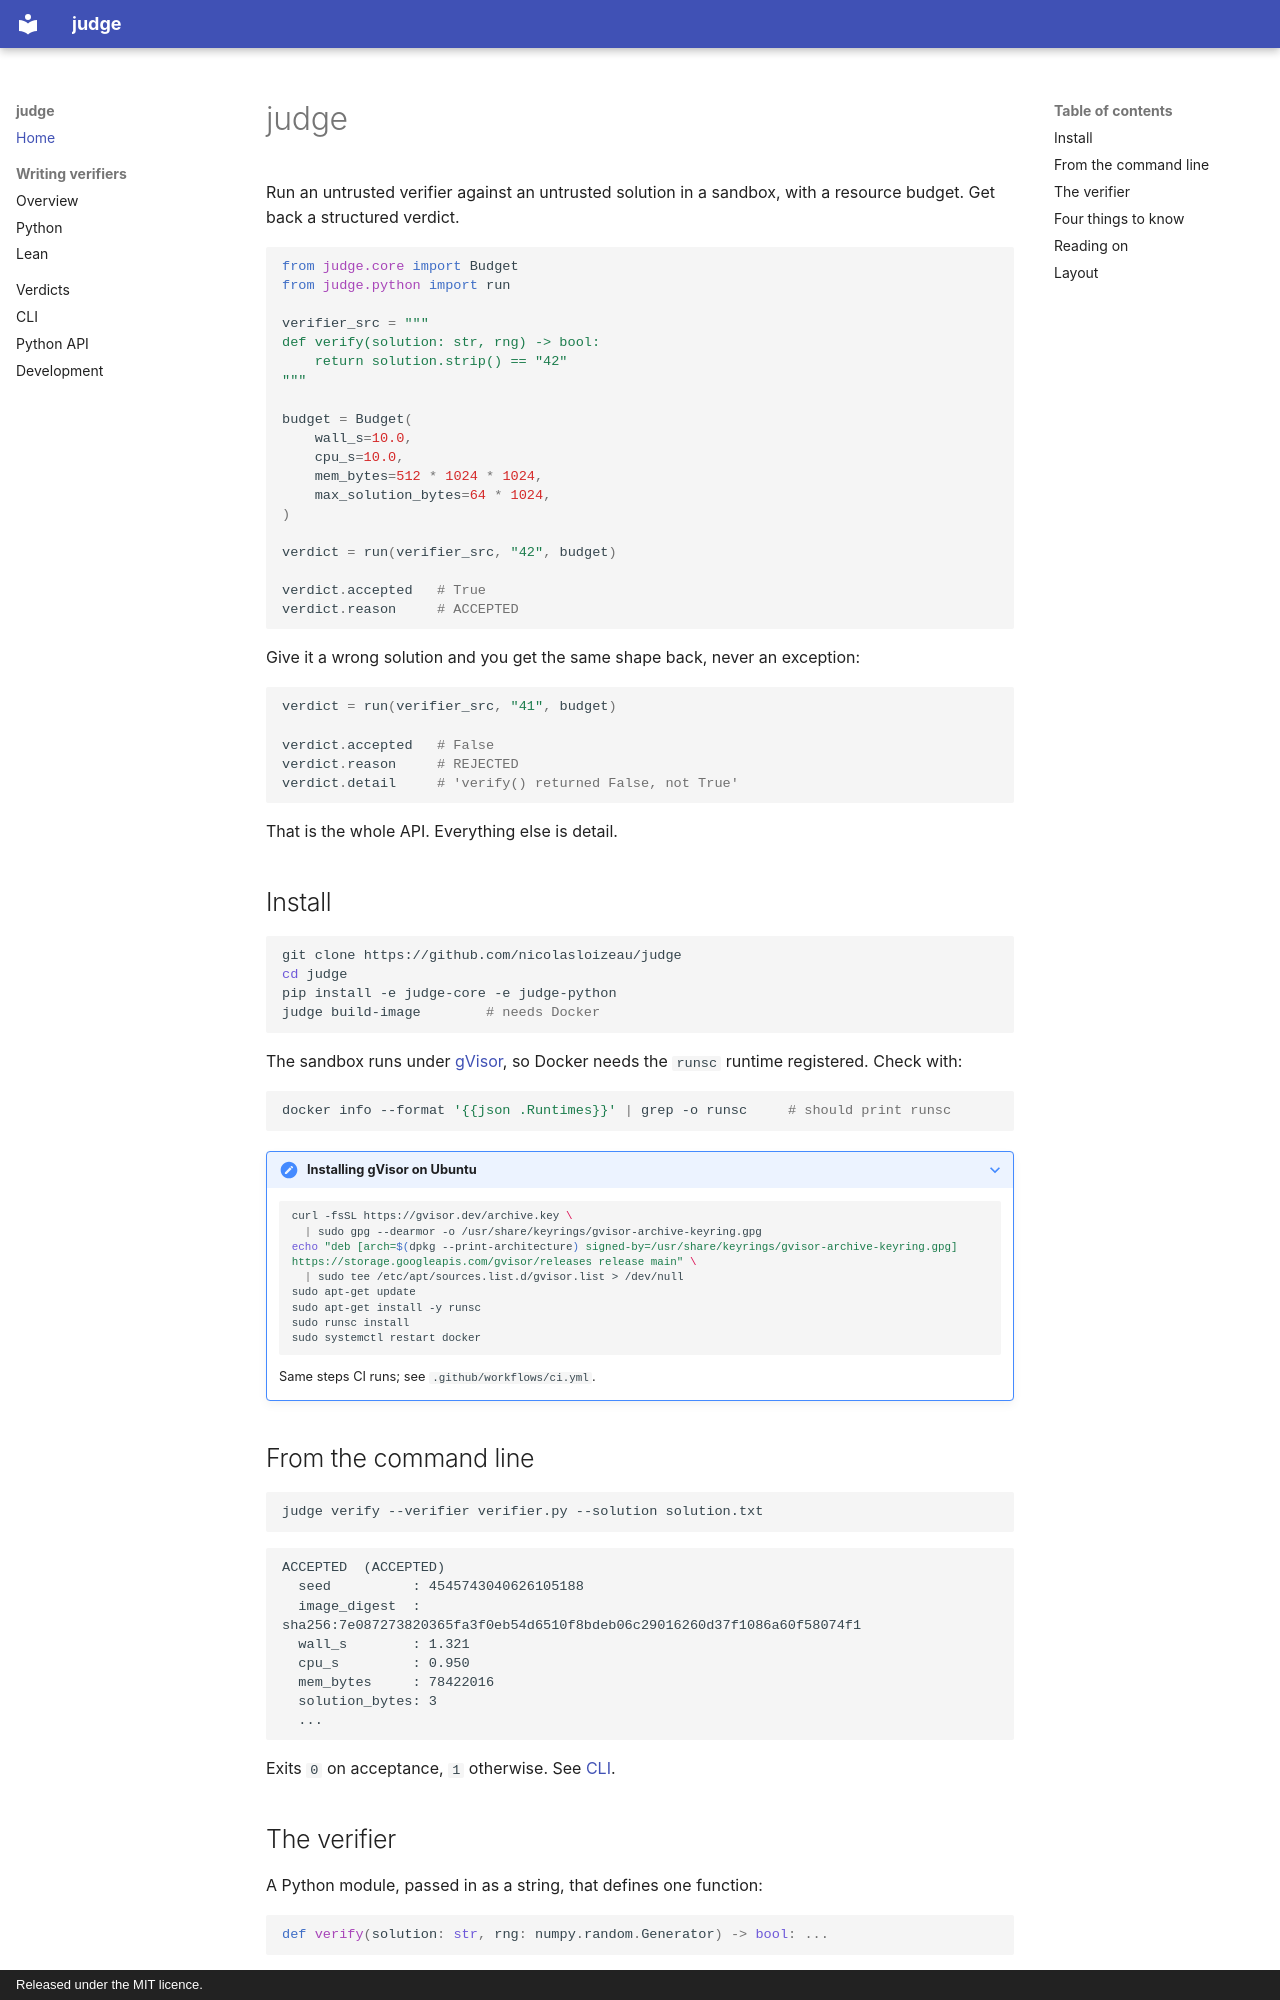

repository: nicolasloizeau/judge · page: index.html · generator: mkdocs · copyright: Released under the MIT licence.

# judge

Run an untrusted verifier against an untrusted solution in a sandbox, with a
resource budget. Get back a structured verdict.

```python
from judge.core import Budget
from judge.python import run

verifier_src = """
def verify(solution: str, rng) -> bool:
    return solution.strip() == "42"
"""

budget = Budget(
    wall_s=10.0,
    cpu_s=10.0,
    mem_bytes=512 * 1024 * 1024,
    max_solution_bytes=64 * 1024,
)

verdict = run(verifier_src, "42", budget)

verdict.accepted   # True
verdict.reason     # ACCEPTED
```

Give it a wrong solution and you get the same shape back, never an exception:

```python
verdict = run(verifier_src, "41", budget)

verdict.accepted   # False
verdict.reason     # REJECTED
verdict.detail     # 'verify() returned False, not True'
```

That is the whole API. Everything else is detail.

## Install

```bash
git clone https://github.com/nicolasloizeau/judge
cd judge
pip install -e judge-core -e judge-python
judge build-image        # needs Docker
```

The sandbox runs under [gVisor](https://gvisor.dev), so Docker needs the `runsc`
runtime registered. Check with:

```bash
docker info --format '{{json .Runtimes}}' | grep -o runsc     # should print runsc
```

??? note "Installing gVisor on Ubuntu"

    ```bash
    curl -fsSL https://gvisor.dev/archive.key \
      | sudo gpg --dearmor -o /usr/share/keyrings/gvisor-archive-keyring.gpg
    echo "deb [arch=$(dpkg --print-architecture) signed-by=/usr/share/keyrings/gvisor-archive-keyring.gpg] https://storage.googleapis.com/gvisor/releases release main" \
      | sudo tee /etc/apt/sources.list.d/gvisor.list > /dev/null
    sudo apt-get update
    sudo apt-get install -y runsc
    sudo runsc install
    sudo systemctl restart docker
    ```

    Same steps CI runs; see `.github/workflows/ci.yml`.

## From the command line

```bash
judge verify --verifier verifier.py --solution solution.txt
```

```
ACCEPTED  (ACCEPTED)
  seed          : 4545743040626105188
  image_digest  : sha256:7e087273820365fa3f0eb54d6510f8bdeb06c29016260d37f1086a60f58074f1
  wall_s        : 1.321
  cpu_s         : 0.950
  mem_bytes     : 78422016
  solution_bytes: 3
  ...
```

Exits `0` on acceptance, `1` otherwise. See [CLI](cli.md).
